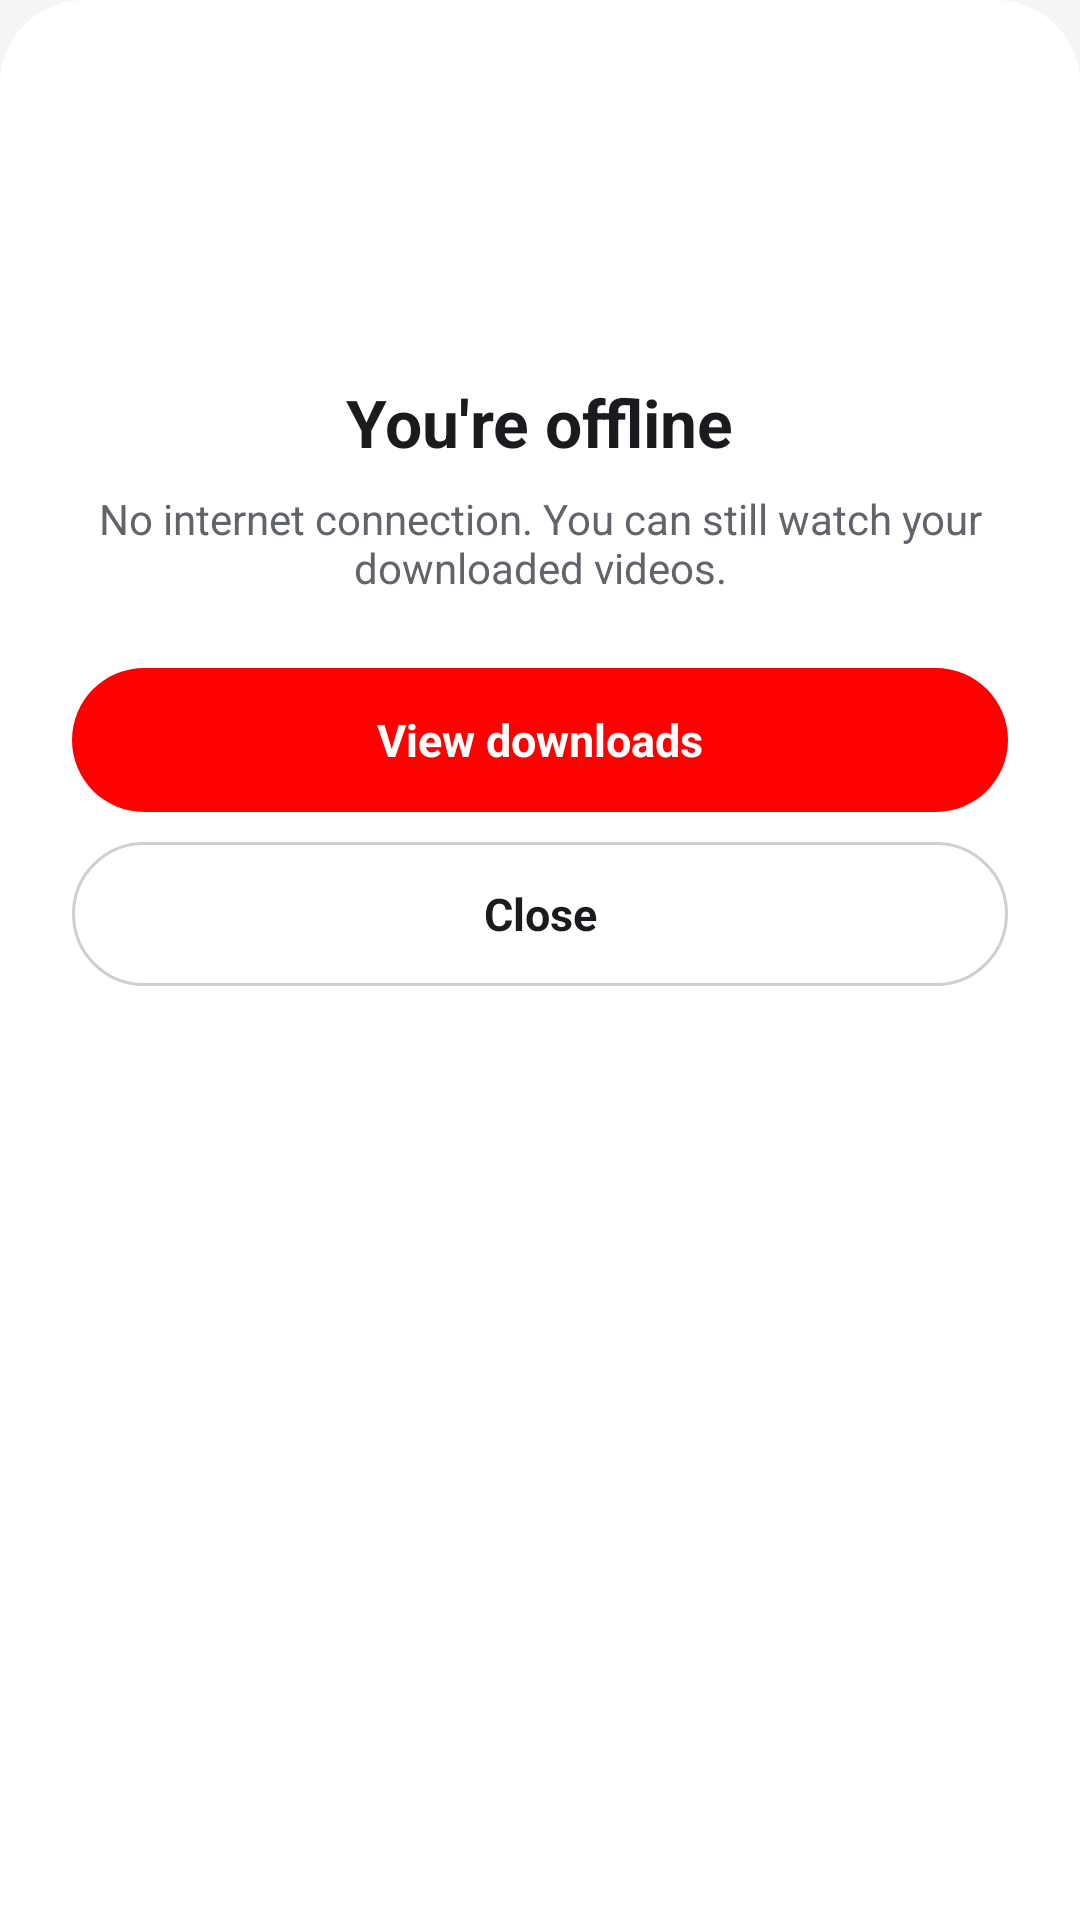

Here is an Android app screen rendered from its layout file. Give the layout XML and the strings, colors and styles it references.
<!-- AndroidManifest.xml: application theme Theme.PlayTube -->
<!-- res/layout/dialog_offline.xml -->
<?xml version="1.0" encoding="utf-8"?>
<LinearLayout xmlns:android="http://schemas.android.com/apk/res/android"
    android:layout_width="match_parent"
    android:layout_height="wrap_content"
    android:background="@drawable/bg_offline_sheet"
    android:gravity="center_horizontal"
    android:orientation="vertical"
    android:paddingStart="24dp"
    android:paddingTop="10dp"
    android:paddingEnd="24dp"
    android:paddingBottom="28dp">

    <View
        android:layout_width="36dp"
        android:layout_height="4dp"
        android:background="@drawable/bg_sheet_handle" />

    <FrameLayout
        android:id="@+id/offlineIconWrap"
        android:layout_width="72dp"
        android:layout_height="72dp"
        android:layout_marginTop="22dp"
        android:background="@drawable/bg_offline_icon">

        <ImageView
            android:layout_width="34dp"
            android:layout_height="34dp"
            android:layout_gravity="center"
            android:importantForAccessibility="no"
            android:src="@drawable/ic_wifi_off"
            app:tint="@android:color/white"
            xmlns:app="http://schemas.android.com/apk/res-auto" />
    </FrameLayout>

    <TextView
        android:layout_width="wrap_content"
        android:layout_height="wrap_content"
        android:layout_marginTop="18dp"
        android:text="@string/offline_title"
        android:textColor="@color/on_surface"
        android:textSize="22sp"
        android:textStyle="bold" />

    <TextView
        android:layout_width="wrap_content"
        android:layout_height="wrap_content"
        android:layout_marginTop="8dp"
        android:gravity="center"
        android:text="@string/offline_message"
        android:textColor="@color/on_surface_variant"
        android:textSize="14sp" />

    <TextView
        android:id="@+id/offlineViewDownloads"
        android:layout_width="match_parent"
        android:layout_height="48dp"
        android:layout_marginTop="24dp"
        android:background="@drawable/bg_offline_btn_primary"
        android:gravity="center"
        android:text="@string/offline_view_downloads"
        android:textColor="@android:color/white"
        android:textSize="15sp"
        android:textStyle="bold" />

    <TextView
        android:id="@+id/offlineDismiss"
        android:layout_width="match_parent"
        android:layout_height="48dp"
        android:layout_marginTop="10dp"
        android:background="@drawable/bg_offline_btn_secondary"
        android:gravity="center"
        android:text="@string/offline_dismiss"
        android:textColor="@color/on_surface"
        android:textSize="15sp"
        android:textStyle="bold" />
</LinearLayout>
<!-- resources referenced by this layout -->
<resources>
  <color name="on_surface">#1B1B1F</color>
  <color name="on_surface_variant">#61646C</color>
  <!-- drawable bg_offline_btn_primary (drawable) -->
  <?xml version="1.0" encoding="utf-8"?>
  <ripple xmlns:android="http://schemas.android.com/apk/res/android"
      android:color="#33FFFFFF">
      <item>
          <shape android:shape="rectangle">
              <solid android:color="#FF0000" />
              <corners android:radius="24dp" />
          </shape>
      </item>
  </ripple>
  <!-- drawable bg_offline_btn_secondary (drawable) -->
  <?xml version="1.0" encoding="utf-8"?>
  <ripple xmlns:android="http://schemas.android.com/apk/res/android"
      android:color="#22888888">
      <item>
          <shape android:shape="rectangle">
              <solid android:color="@android:color/transparent" />
              <stroke android:width="1dp" android:color="#66888888" />
              <corners android:radius="24dp" />
          </shape>
      </item>
  </ripple>
  <!-- drawable bg_offline_sheet (drawable) -->
  <?xml version="1.0" encoding="utf-8"?>
  <shape xmlns:android="http://schemas.android.com/apk/res/android"
      android:shape="rectangle">
      <solid android:color="?attr/cardBg" />
      <corners
          android:topLeftRadius="28dp"
          android:topRightRadius="28dp" />
  </shape>
  <!-- drawable ic_wifi_off (drawable) -->
  <?xml version="1.0" encoding="utf-8"?>
  <vector xmlns:android="http://schemas.android.com/apk/res/android"
      android:width="24dp"
      android:height="24dp"
      android:viewportWidth="24"
      android:viewportHeight="24">
      <path
          android:fillColor="@android:color/white"
          android:pathData="M23.64,7c-0.45,-0.34 -4.93,-4 -11.64,-4 -1.5,0 -2.89,0.19 -4.15,0.48L18.18,13.8 23.64,7zM3.41,1.31L2,2.72l2.05,2.05C1.91,5.76 0.59,6.82 0.36,7l11.63,14.49 0.01,0.01 0.01,-0.01 3.9,-4.86 3.32,3.32 1.41,-1.41L3.41,1.31z" />
  </vector>
  <string name="offline_dismiss">Close</string>
  <string name="offline_message">No internet connection. You can still watch your downloaded videos.</string>
  <string name="offline_title">You\'re offline</string>
  <string name="offline_view_downloads">View downloads</string>
  <style name="Theme.PlayTube" parent="Theme.Material3.DayNight.NoActionBar">
          <item name="colorPrimary">@color/brand_red</item>
          <item name="colorOnPrimary">@color/white</item>
          <item name="colorPrimaryContainer">#FFE3E0</item>
          <item name="colorOnPrimaryContainer">#5B1111</item>
  
          <item name="android:colorBackground">@color/bg</item>
          <item name="colorSurface">@color/bg</item>
          <item name="colorOnSurface">@color/on_surface</item>
          <item name="colorOnSurfaceVariant">@color/on_surface_variant</item>
          <item name="colorOutline">@color/outline</item>
  
          <item name="android:windowBackground">@color/bg</item>
          <item name="android:statusBarColor">@color/bg</item>
          <item name="android:navigationBarColor">@color/bg</item>
          <item name="android:windowLightStatusBar">true</item>
  
          <item name="tabIndicatorColor">@color/brand_red</item>
          <item name="tabTextColor">@color/on_surface_variant</item>
          <item name="tabSelectedTextColor">@color/on_surface</item>
  
          <item name="screenBg">@color/bg</item>
          <item name="cardBg">@color/surface</item>
          <item name="elevatedBg">@color/surface_elevated</item>
          <item name="accent">@color/brand_red</item>
          <item name="accentSoft">@color/chip_selected_bg</item>
      </style>
  <color name="brand_red">#FF0000</color>
  <color name="white">#FFFFFFFF</color>
  <color name="bg">#F5F5F7</color>
  <color name="outline">#C9CBD1</color>
  <color name="surface">#FFFFFF</color>
  <color name="surface_elevated">#EFEFF2</color>
  <color name="chip_selected_bg">#33FF0000</color>
</resources>
